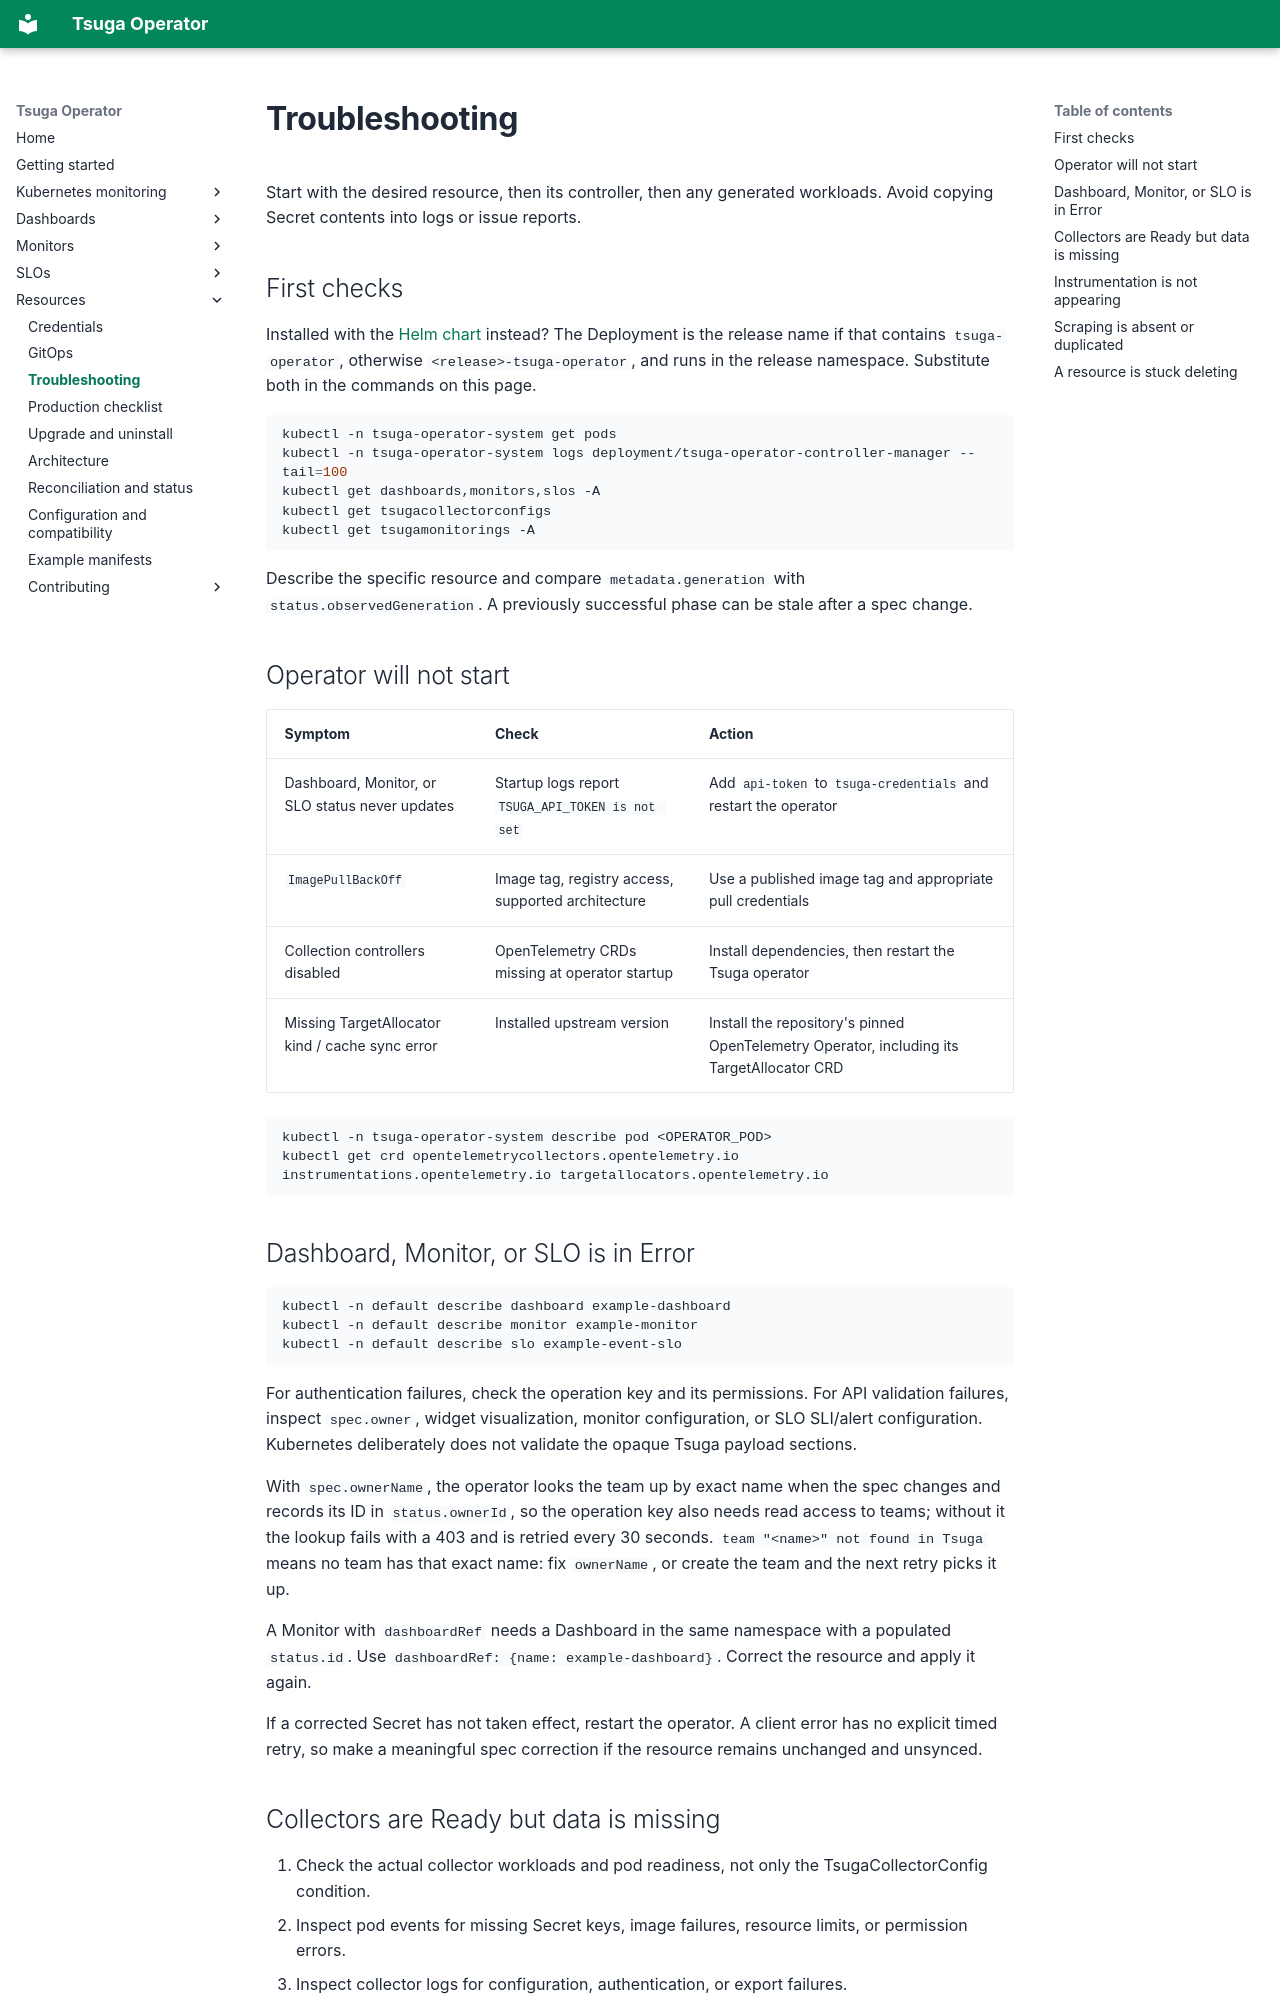

repository: tsuga-dev/tsuga-operator · page: operations/troubleshooting/index.html · generator: mkdocs

# Troubleshooting

Start with the desired resource, then its controller, then any generated workloads. Avoid copying Secret contents into logs or issue reports.

## First checks

Installed with the [Helm chart](https://github.com/tsuga-dev/helm-charts/tree/main/charts/tsuga-operator) instead? The Deployment is the release name if that contains `tsuga-operator`, otherwise `<release>-tsuga-operator`, and runs in the release namespace. Substitute both in the commands on this page.

```sh
kubectl -n tsuga-operator-system get pods
kubectl -n tsuga-operator-system logs deployment/tsuga-operator-controller-manager --tail=100
kubectl get dashboards,monitors,slos -A
kubectl get tsugacollectorconfigs
kubectl get tsugamonitorings -A
```

Describe the specific resource and compare `metadata.generation` with `status.observedGeneration`. A previously successful phase can be stale after a spec change.

## Operator will not start

| Symptom | Check | Action |
| --- | --- | --- |
| Dashboard, Monitor, or SLO status never updates | Startup logs report `TSUGA_API_TOKEN is not set` | Add `api-token` to `tsuga-credentials` and restart the operator |
| `ImagePullBackOff` | Image tag, registry access, supported architecture | Use a published image tag and appropriate pull credentials |
| Collection controllers disabled | OpenTelemetry CRDs missing at operator startup | Install dependencies, then restart the Tsuga operator |
| Missing TargetAllocator kind / cache sync error | Installed upstream version | Install the repository's pinned OpenTelemetry Operator, including its TargetAllocator CRD |

```sh
kubectl -n tsuga-operator-system describe pod <OPERATOR_POD>
kubectl get crd opentelemetrycollectors.opentelemetry.io instrumentations.opentelemetry.io targetallocators.opentelemetry.io
```

## Dashboard, Monitor, or SLO is in Error

```sh
kubectl -n default describe dashboard example-dashboard
kubectl -n default describe monitor example-monitor
kubectl -n default describe slo example-event-slo
```

For authentication failures, check the operation key and its permissions. For API validation failures, inspect `spec.owner`, widget visualization, monitor configuration, or SLO SLI/alert configuration. Kubernetes deliberately does not validate the opaque Tsuga payload sections.

With `spec.ownerName`, the operator looks the team up by exact name when the spec changes and records its ID in `status.ownerId`, so the operation key also needs read access to teams; without it the lookup fails with a 403 and is retried every 30 seconds. `team "<name>" not found in Tsuga` means no team has that exact name: fix `ownerName`, or create the team and the next retry picks it up.

A Monitor with `dashboardRef` needs a Dashboard in the same namespace with a populated `status.id`. Use `dashboardRef: {name: example-dashboard}`. Correct the resource and apply it again.

If a corrected Secret has not taken effect, restart the operator. A client error has no explicit timed retry, so make a meaningful spec correction if the resource remains unchanged and unsynced.
